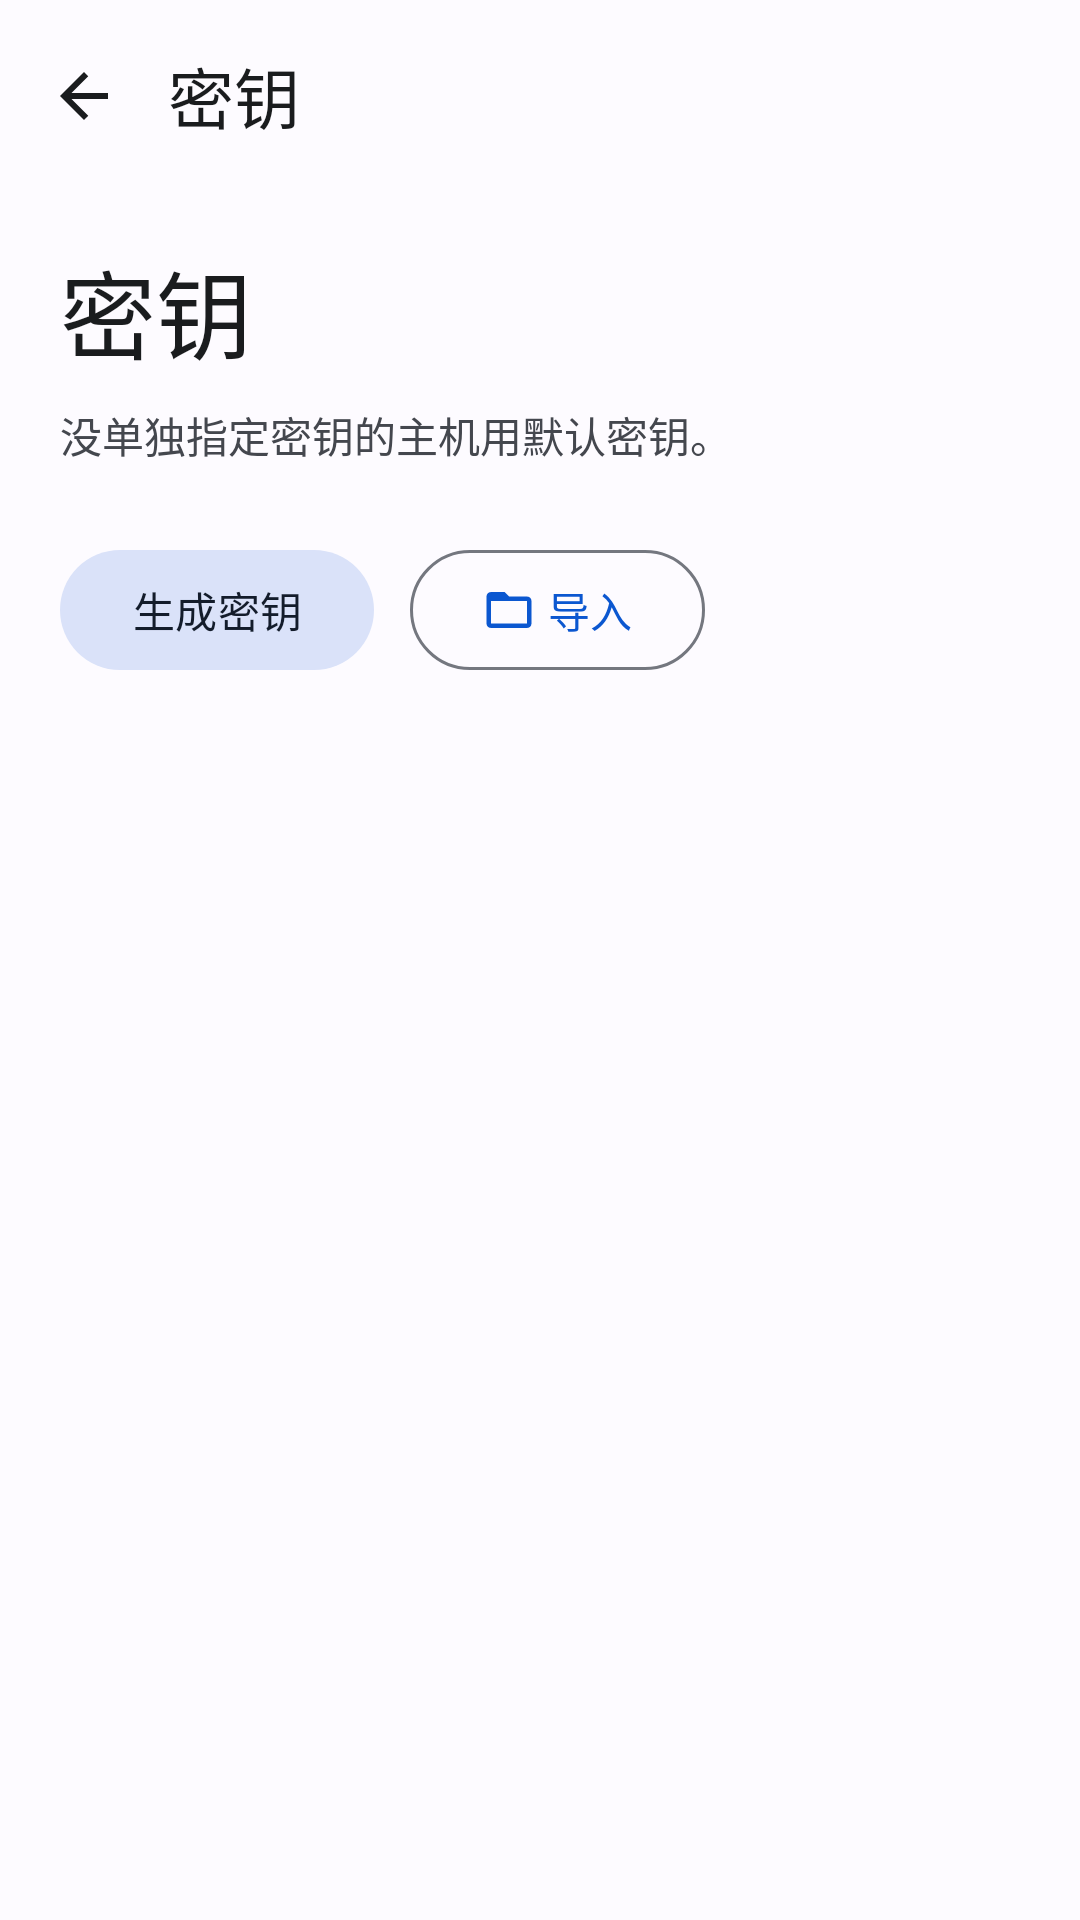

The Android layout XML behind this screen, and the referenced resources:
<!-- AndroidManifest.xml: application theme AppTheme -->
<!-- res/layout/dialog_key_manager.xml -->
<?xml version="1.0" encoding="utf-8"?>
<LinearLayout
    xmlns:android="http://schemas.android.com/apk/res/android"
    xmlns:app="http://schemas.android.com/apk/res-auto"
    android:layout_width="match_parent"
    android:layout_height="match_parent"
    android:orientation="vertical"
    android:background="?attr/colorSurface"
    android:fitsSystemWindows="true">
    <LinearLayout
        android:layout_width="match_parent"
        android:layout_height="wrap_content"
        android:minHeight="64dp"
        android:gravity="center_vertical"
        android:paddingEnd="12dp">
        <ImageButton
            android:id="@+id/btn_close_key_mgr"
            android:layout_width="56dp"
            android:layout_height="56dp"
            android:background="?attr/selectableItemBackgroundBorderless"
            android:padding="16dp"
            android:src="@drawable/ic_arrow_back"
            app:tint="?attr/colorOnSurface"
            android:contentDescription="@string/navigate_back" />
        <TextView
            android:layout_width="0dp"
            android:layout_height="wrap_content"
            android:text="@string/keys_title"
            android:textSize="22sp"
            android:textColor="?attr/colorOnSurface"
            android:id="@+id/tv_dialog_title"
            android:layout_weight="1" />
    </LinearLayout>
    <LinearLayout
        android:layout_width="match_parent"
        android:layout_height="wrap_content"
        android:paddingStart="20dp"
        android:paddingEnd="20dp"
        android:paddingTop="16dp"
        android:paddingBottom="20dp"
        android:orientation="vertical">
        <TextView
            android:layout_width="match_parent"
            android:layout_height="wrap_content"
            android:text="@string/keys_heading"
            android:textSize="32sp"
            android:textColor="?attr/colorOnSurface" />
        <TextView
            android:layout_width="match_parent"
            android:layout_height="wrap_content"
            android:text="@string/keys_description"
            android:textSize="14sp"
            android:textColor="?attr/colorOnSurfaceVariant"
            android:layout_marginTop="8dp" />
        <LinearLayout
            android:layout_width="match_parent"
            android:layout_height="wrap_content"
            android:layout_marginTop="24dp">
            <com.google.android.material.button.MaterialButton
                android:id="@+id/btn_generate_key"
                style="@style/Widget.Material3.Button.TonalButton"
                android:layout_width="wrap_content"
                android:layout_height="wrap_content"
                android:minHeight="48dp"
                android:text="@string/generate_title"
                app:icon="@drawable/ic_add" />
            <com.google.android.material.button.MaterialButton
                android:id="@+id/btn_import_key"
                style="@style/Widget.Material3.Button.OutlinedButton"
                android:layout_width="wrap_content"
                android:layout_height="wrap_content"
                android:minHeight="48dp"
                android:text="@string/import_action"
                android:layout_marginStart="12dp"
                app:icon="@drawable/ic_folder_open" />
        </LinearLayout>
    </LinearLayout>
    <ListView
        android:id="@+id/list_keys"
        android:layout_width="match_parent"
        android:layout_height="0dp"
        android:layout_weight="1"
        android:divider="@null"
        android:clipToPadding="false"
        android:paddingBottom="24dp" />
</LinearLayout>
<!-- resources referenced by this layout -->
<resources>
  <!-- drawable ic_arrow_back (drawable) -->
  <vector xmlns:android="http://schemas.android.com/apk/res/android" xmlns:app="http://schemas.android.com/apk/res-auto" android:width="24dp" android:height="24dp" android:viewportWidth="24" android:viewportHeight="24"><path android:fillColor="#FFFFFFFF" android:pathData="M20,11H7.83l5.59,-5.59L12,4l-8,8 8,8 1.42,-1.41L7.83,13H20z"/></vector>
  <!-- drawable ic_folder_open (drawable) -->
  <vector xmlns:android="http://schemas.android.com/apk/res/android" xmlns:app="http://schemas.android.com/apk/res-auto" android:width="24dp" android:height="24dp" android:viewportWidth="24" android:viewportHeight="24"><path android:fillColor="#FFFFFFFF" android:pathData="M20,6h-8l-2,-2H4c-1.1,0 -2,0.9 -2,2v12c0,1.1 0.9,2 2,2h16c1.1,0 2,-0.9 2,-2V8c0,-1.1 -0.9,-2 -2,-2zM20,18H4V8h16z"/></vector>
  <string name="generate_title">生成密钥</string>
  <string name="import_action">导入</string>
  <string name="keys_description">没单独指定密钥的主机用默认密钥。</string>
  <string name="keys_heading">密钥</string>
  <string name="keys_title">密钥</string>
  <string name="navigate_back">返回</string>
  <style name="AppTheme" parent="BaseAppTheme" />
  <color name="md_theme_primary">#0B57D0</color>
  <color name="md_theme_onPrimary">#FFFFFF</color>
  <color name="md_theme_primaryContainer">#D3E3FD</color>
  <color name="md_theme_onPrimaryContainer">#041E49</color>
  <color name="md_theme_secondary">#565E71</color>
  <color name="md_theme_onSecondary">#FFFFFF</color>
  <color name="md_theme_secondaryContainer">#DAE2F9</color>
  <color name="md_theme_onSecondaryContainer">#131C2B</color>
  <color name="md_theme_tertiary">#146C2E</color>
  <color name="md_theme_onTertiary">#FFFFFF</color>
  <color name="md_theme_tertiaryContainer">#C4EED0</color>
  <color name="md_theme_onTertiaryContainer">#072711</color>
  <color name="md_theme_error">#BA1A1A</color>
  <color name="md_theme_onError">#FFFFFF</color>
  <color name="md_theme_errorContainer">#FFDAD6</color>
  <color name="md_theme_onErrorContainer">#410002</color>
  <color name="md_theme_surface">#FDFBFF</color>
  <color name="md_theme_onSurface">#1A1C1E</color>
  <color name="md_theme_surfaceVariant">#E1E2EC</color>
  <color name="md_theme_onSurfaceVariant">#44474E</color>
  <color name="md_theme_surfaceContainerLowest">#FFFFFF</color>
  <color name="md_theme_surfaceContainerLow">#F7F8FC</color>
  <color name="md_theme_surfaceContainer">#F1F3F9</color>
  <color name="md_theme_surfaceContainerHigh">#ECEEF4</color>
  <color name="md_theme_surfaceContainerHighest">#E6E8EE</color>
  <color name="md_theme_onBackground">#1A1C1E</color>
  <color name="md_theme_outline">#74777F</color>
  <color name="md_theme_outlineVariant">#C4C6D0</color>
  <color name="term_surface">#111318</color>
  <style name="PixelBottomSheetDialogTheme" parent="ThemeOverlay.Material3.BottomSheetDialog">
          <item name="bottomSheetStyle">@style/PixelBottomSheetModalStyle</item>
      </style>
  <style name="PixelAlertDialogTheme" parent="ThemeOverlay.Material3.MaterialAlertDialog">
          <item name="shapeAppearance">@style/ShapeAppearance.Pixel.Dialog</item>
          <item name="colorSurface">?attr/colorSurfaceContainerHigh</item>
      </style>
  <style name="PixelBottomSheetModalStyle" parent="Widget.Material3.BottomSheet.Modal">
          <item name="backgroundTint">?attr/colorSurfaceContainerLow</item>
          <item name="shapeAppearance">@style/ShapeAppearance.Pixel.BottomSheet</item>
      </style>
  <style name="ShapeAppearance.Pixel.Dialog" parent="ShapeAppearance.Material3.Corner.ExtraLarge">
          <item name="cornerSize">28dp</item>
      </style>
  <style name="ShapeAppearance.Pixel.BottomSheet" parent="ShapeAppearance.Material3.Corner.ExtraLarge">
          <item name="cornerSizeTopLeft">28dp</item>
          <item name="cornerSizeTopRight">28dp</item>
          <item name="cornerSizeBottomLeft">0dp</item>
          <item name="cornerSizeBottomRight">0dp</item>
      </style>
</resources>
